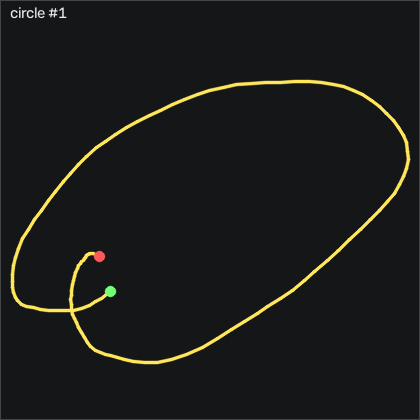

The file beside this chart, header and first rows:
t_s, ax, ay, az, gx, gy, gz, seq
0.00000, -0.985, 0.01600, 0.358, -31.44, 26.2, -16.23, 15296
0.01000, -1.057, 0.02200, 0.315, -37.39, 28.94, -16.02, 15297
0.02000, -1.144, 0.01300, 0.269, -44.8, 29.19, -14.61, 15298
0.03000, -1.232, -0.04000, 0.241, -51.87, 26.47, -14.77, 15299
0.04000, -1.311, -0.104, 0.202, -57.21, 21.93, -16.17, 15300
0.05000, -1.343, -0.147, 0.169, -62.3, 14.68, -17.66, 15301
0.06000, -1.307, -0.205, 0.176, -66.11, 5.925, -20.59, 15302
0.07000, -1.266, -0.326, 0.187, -67.91, -0.7519, -26.02, 15303
0.08000, -1.241, -0.461, 0.189, -66.57, -5.112, -32.27, 15304
0.09000, -1.241, -0.544, 0.168, -62.27, -7.703, -37.69, 15305
0.1, -1.284, -0.623, 0.132, -55.22, -9.502, -44.22, 15306
0.111, -1.321, -0.68, 0.1, -47.42, -12.61, -49.49, 15307
0.12, -1.331, -0.718, 0.07400, -39.67, -18.01, -53.97, 15308
0.13, -1.325, -0.756, 0.06000, -30.71, -24.01, -58.94, 15309
0.14, -1.318, -0.794, 0.06300, -22.11, -29.93, -62.3, 15310
0.151, -1.328, -0.809, 0.03400, -13.79, -34.68, -62.72, 15311
0.16, -1.327, -0.797, 0.00800, -7.663, -40.75, -58.55, 15312
0.17, -1.305, -0.807, 0.01000, -2.236, -48.65, -55.59, 15313
0.18, -1.272, -0.791, 0.00900, 3.678, -55.93, -53.52, 15314
0.19, -1.192, -0.771, 0.02700, 9.135, -63.25, -53.94, 15315
0.2, -1.091, -0.809, 0.04400, 15.72, -68.5, -58.46, 15316
0.21, -1.024, -0.872, 0.07900, 23.16, -71.3, -63.21, 15317
0.22, -0.974, -0.913, 0.108, 31.82, -72.61, -66.02, 15318
0.23, -0.96, -0.882, 0.08800, 41.33, -72.67, -66.11, 15319
0.24, -0.917, -0.877, 0.09100, 48.16, -74.1, -64, 15320
0.25, -0.856, -0.838, 0.12, 53.77, -75.23, -59.64, 15321
0.26, -0.822, -0.832, 0.109, 56.15, -73.46, -52.39, 15322
0.27, -0.801, -0.841, 0.102, 56.82, -71.51, -42.78, 15323
0.281, -0.766, -0.833, 0.12, 57.55, -70.84, -33.24, 15324
0.29, -0.711, -0.834, 0.129, 58.1, -69.75, -25.53, 15325
0.3, -0.648, -0.835, 0.132, 60.63, -67.61, -21.38, 15326
0.31, -0.609, -0.851, 0.141, 65.29, -64.62, -18.79, 15327
0.321, -0.593, -0.846, 0.147, 70.39, -61.39, -15.22, 15328
0.33, -0.566, -0.785, 0.14, 75.93, -58.34, -10.59, 15329
0.34, -0.527, -0.712, 0.13, 80.81, -55.32, -7.419, 15330
0.35, -0.506, -0.69, 0.138, 84.81, -51.76, -6.23, 15331
0.36, -0.51, -0.687, 0.12, 87.98, -47.28, -3.426, 15332
0.37, -0.509, -0.615, 0.106, 89.11, -44.41, 3.251, 15333
0.38, -0.474, -0.527, 0.115, 90.69, -43.74, 8.648, 15334
0.39, -0.411, -0.494, 0.125, 92.58, -42.55, 8.77, 15335
0.4, -0.351, -0.472, 0.144, 94.32, -40.29, 7.581, 15336
0.41, -0.307, -0.424, 0.149, 96.3, -36.42, 5.538, 15337
0.42, -0.288, -0.403, 0.145, 99.29, -30.96, 1.27, 15338
0.43, -0.284, -0.401, 0.139, 102.4, -25.39, -2.877, 15339
0.44, -0.215, -0.41, 0.151, 106.3, -20.17, -5.773, 15340
0.451, -0.219, -0.359, 0.104, 110.9, -12.06, -6.383, 15341
0.46, -0.284, -0.271, 0.05000, 113.4, -4.807, -5.529, 15342
0.47, -0.27, -0.21, 0.07800, 113.7, -5.447, -6.352, 15343
0.48, -0.185, -0.139, 0.13, 112.3, -4.776, -5.011, 15344
0.491, -0.145, -0.01900, 0.156, 108, 0.1631, -1.474, 15345
0.5, -0.177, 0.07800, 0.162, 101.6, 8.73, 0.9651, 15346
0.51, -0.189, 0.09700, 0.172, 92.31, 14.95, 2.245, 15347
0.52, -0.144, 0.07100, 0.196, 83.68, 19.65, 4.867, 15348
0.53, -0.09800, 0.05300, 0.226, 75.54, 25.71, 9.471, 15349
0.54, -0.08900, 0.02500, 0.227, 69.72, 34.22, 14.38, 15350
0.55, -0.154, 0.03900, 0.243, 65.84, 43.18, 20.87, 15351
0.56, -0.255, 0.137, 0.26, 62.55, 50.13, 28.34, 15352
0.57, -0.344, 0.285, 0.263, 58.8, 54.49, 34.65, 15353
0.58, -0.376, 0.435, 0.28, 52.25, 55.13, 37.58, 15354
0.59, -0.384, 0.548, 0.309, 43.65, 55.47, 35.11, 15355
... 73 more rows
